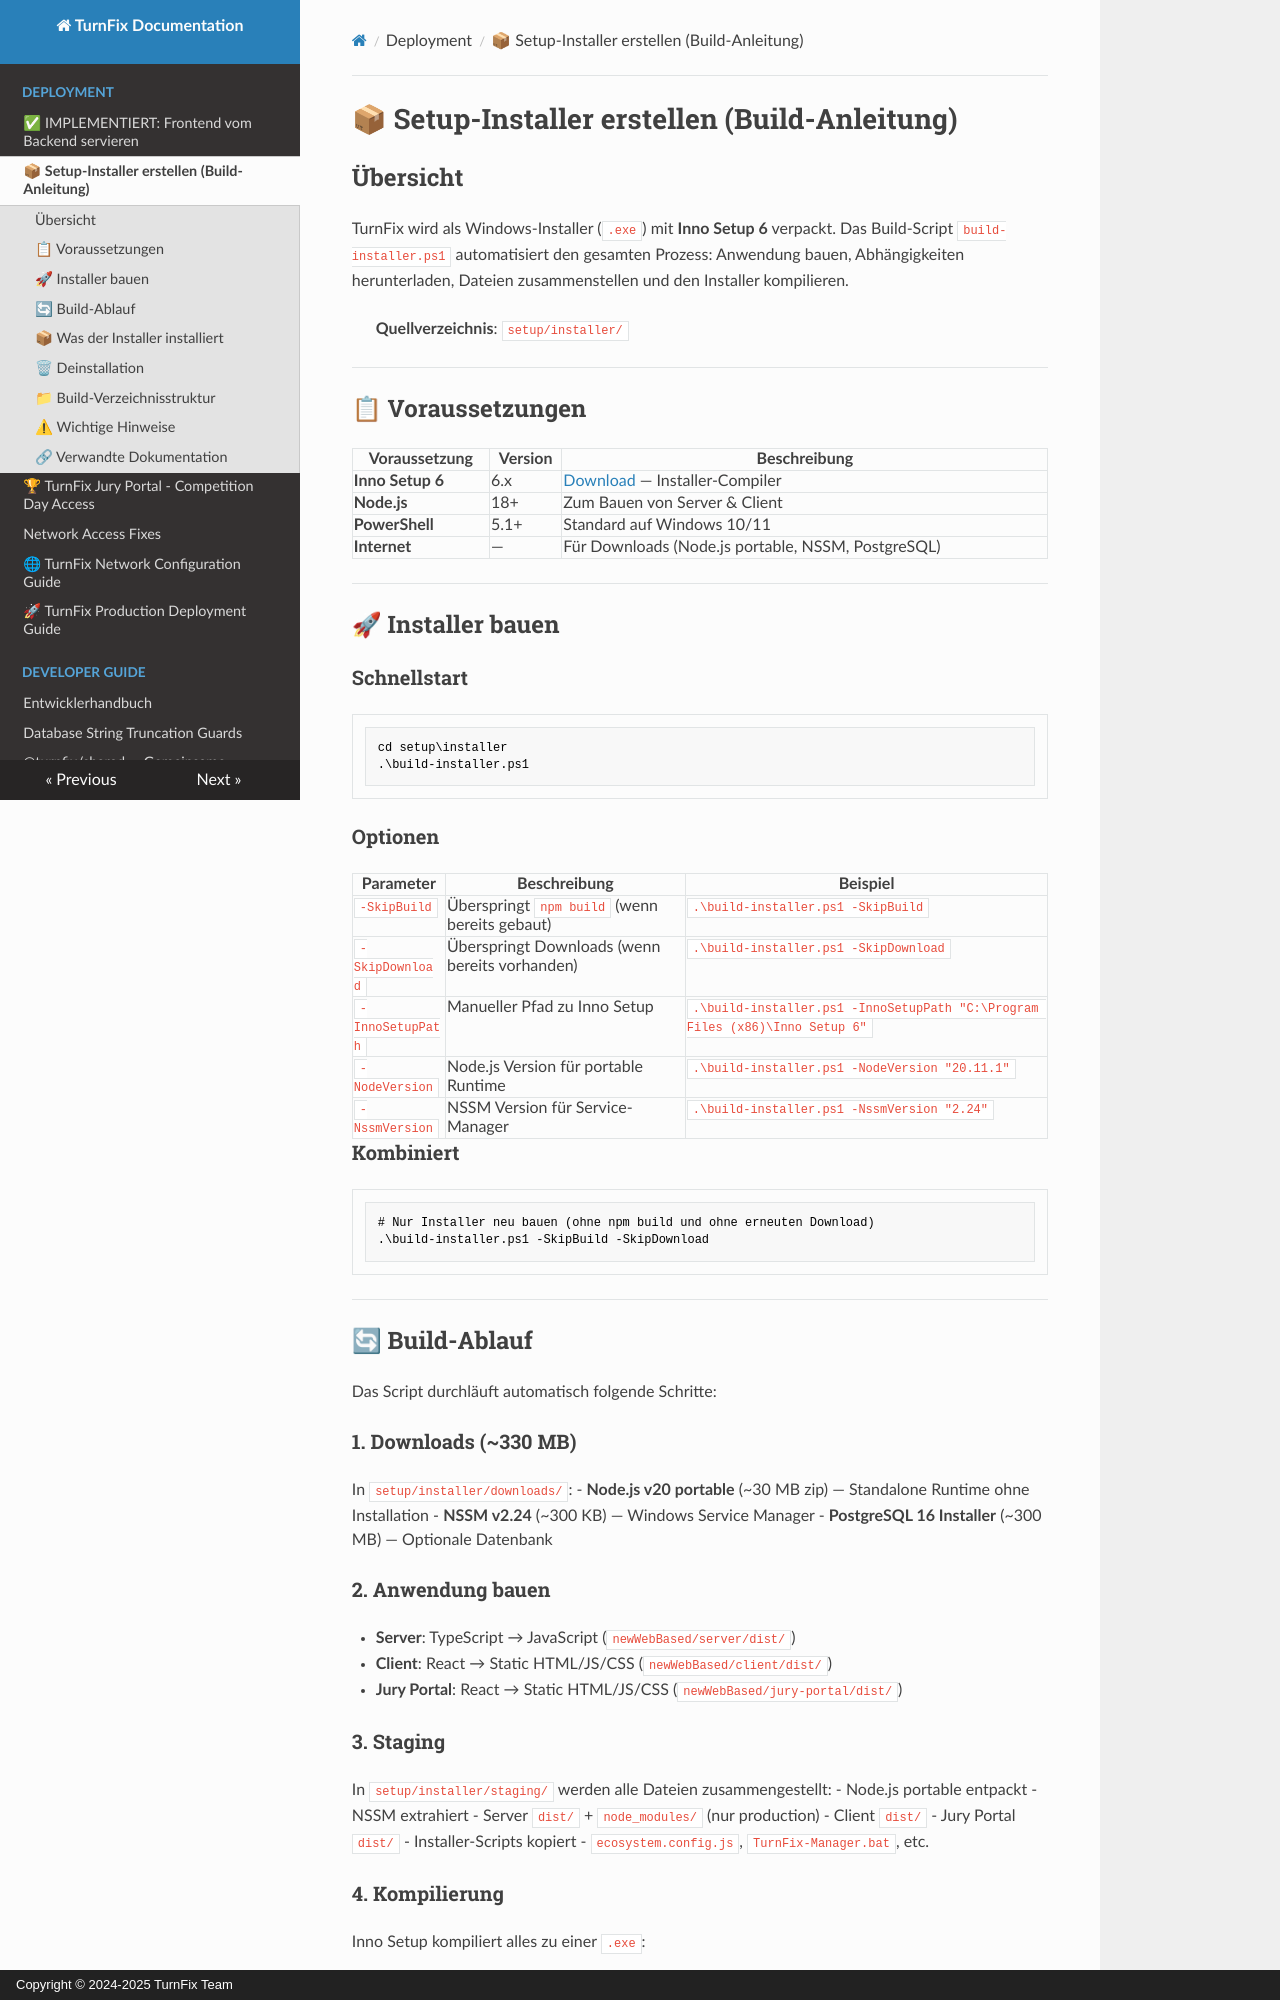

repository: Igel18/turnfix · page: deployment/installer-build/index.html · generator: mkdocs · copyright: Copyright © 2024-2025 TurnFix Team

# 📦 Setup-Installer erstellen (Build-Anleitung)

## Übersicht

TurnFix wird als Windows-Installer (`.exe`) mit **Inno Setup 6** verpackt. Das Build-Script `build-installer.ps1` automatisiert den gesamten Prozess: Anwendung bauen, Abhängigkeiten herunterladen, Dateien zusammenstellen und den Installer kompilieren.

> **Quellverzeichnis**: `setup/installer/`

---

## 📋 Voraussetzungen

| Voraussetzung | Version | Beschreibung |
|---|---|---|
| **Inno Setup 6** | 6.x | [Download](https://jrsoftware.org/isdl.php) — Installer-Compiler |
| **Node.js** | 18+ | Zum Bauen von Server & Client |
| **PowerShell** | 5.1+ | Standard auf Windows 10/11 |
| **Internet** | — | Für Downloads (Node.js portable, NSSM, PostgreSQL) |

---

## 🚀 Installer bauen

### Schnellstart

```powershell
cd setup\installer
.\build-installer.ps1
```

### Optionen

| Parameter | Beschreibung | Beispiel |
|---|---|---|
| `-SkipBuild` | Überspringt `npm build` (wenn bereits gebaut) | `.\build-installer.ps1 -SkipBuild` |
| `-SkipDownload` | Überspringt Downloads (wenn bereits vorhanden) | `.\build-installer.ps1 -SkipDownload` |
| `-InnoSetupPath` | Manueller Pfad zu Inno Setup | `.\build-installer.ps1 -InnoSetupPath "C:\Program Files (x86)\Inno Setup 6"` |
| `-NodeVersion` | Node.js Version für portable Runtime | `.\build-installer.ps1 -NodeVersion "20.11.1"` |
| `-NssmVersion` | NSSM Version für Service-Manager | `.\build-installer.ps1 -NssmVersion "2.24"` |

### Kombiniert

```powershell
# Nur Installer neu bauen (ohne npm build und ohne erneuten Download)
.\build-installer.ps1 -SkipBuild -SkipDownload
```

---

## 🔄 Build-Ablauf

Das Script durchläuft automatisch folgende Schritte:

### 1. Downloads (~330 MB)
In `setup/installer/downloads/`:
- **Node.js v20 portable** (~30 MB zip) — Standalone Runtime ohne Installation
- **NSSM v2.24** (~300 KB) — Windows Service Manager
- **PostgreSQL 16 Installer** (~300 MB) — Optionale Datenbank

### 2. Anwendung bauen
- **Server**: TypeScript → JavaScript (`newWebBased/server/dist/`)
- **Client**: React → Static HTML/JS/CSS (`newWebBased/client/dist/`)
- **Jury Portal**: React → Static HTML/JS/CSS (`newWebBased/jury-portal/dist/`)

### 3. Staging
In `setup/installer/staging/` werden alle Dateien zusammengestellt:
- Node.js portable entpackt
- NSSM extrahiert
- Server `dist/` + `node_modules/` (nur production)
- Client `dist/`
- Jury Portal `dist/`
- Installer-Scripts kopiert
- `ecosystem.config.js`, `TurnFix-Manager.bat`, etc.

### 4. Kompilierung
Inno Setup kompiliert alles zu einer `.exe`:
```
setup/installer/output/TurnFix-Setup-{Version}-build{BuildNumber}-{GitHash}.exe
```

**Dateiname-Beispiel**: `TurnFix-Setup-2.0.0-build42-a1b2c3d.exe`

---

## 📦 Was der Installer installiert
